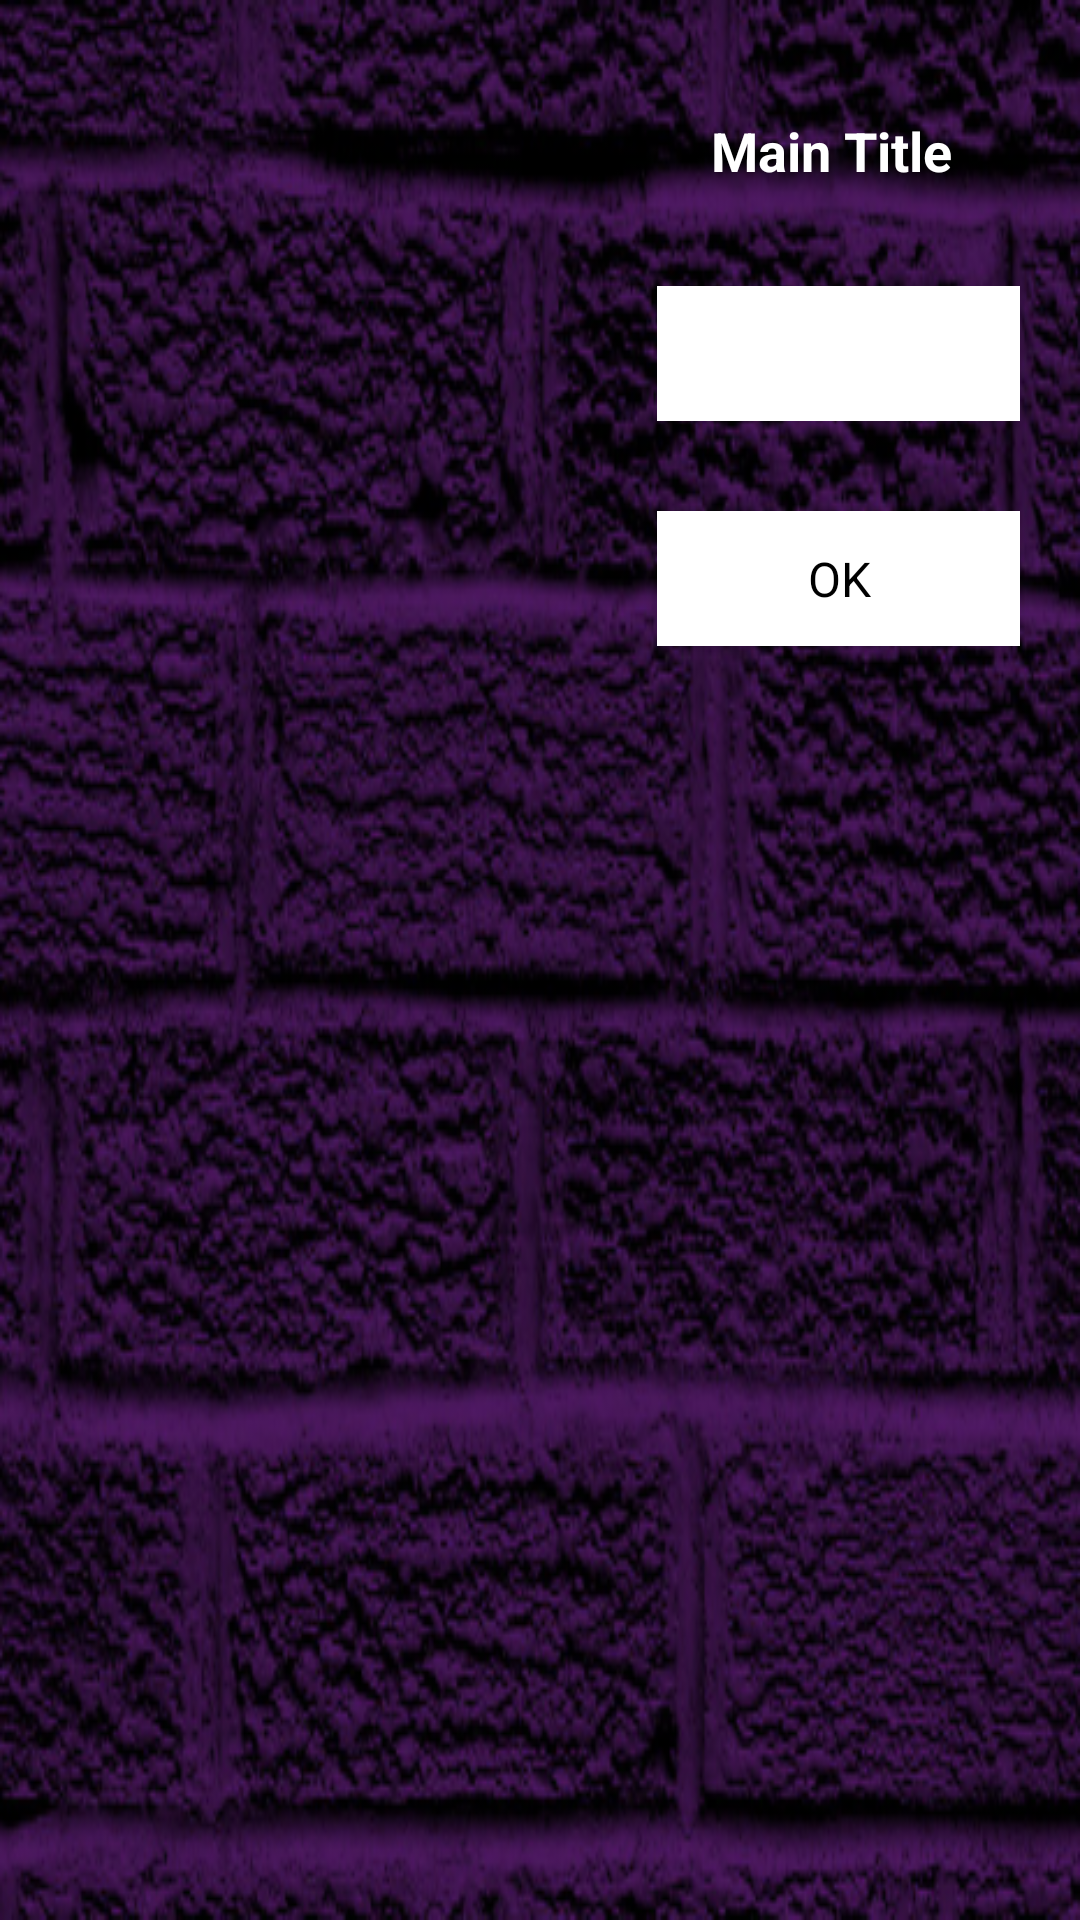

Reconstruct the res/layout file that produces this screen, plus the resources it refers to.
<!-- AndroidManifest.xml: application theme AppTheme -->
<!-- res/layout/row.xml -->
<?xml version="1.0" encoding="utf-8"?>
<LinearLayout xmlns:android="http://schemas.android.com/apk/res/android"
    android:layout_width="match_parent"
    android:layout_height="wrap_content"
    android:background="@drawable/slika4"
    android:orientation="horizontal"
    android:padding="10dp">


    <ImageView
        android:id="@+id/image"
        android:layout_width="179dp"
        android:layout_height="262dp"
        android:layout_margin="10dp"
        android:outlineAmbientShadowColor="@android:color/holo_purple"
        android:src="@mipmap/ic_launcher" />

    <LinearLayout
        android:layout_width="match_parent"
        android:layout_height="263dp"
        android:layout_margin="10dp"
        android:orientation="vertical">


        <TextView
            android:id="@+id/textView"
            android:layout_width="113dp"
            android:layout_height="wrap_content"
            android:layout_gravity="left|center_vertical"
            android:layout_margin="18dp"
            android:text="Main Title"
            android:textColor="@android:color/white"
            android:textSize="18sp"
            android:textStyle="bold" />

        <Spinner
            android:id="@+id/spinner_difficulty"
            style="@style/spinnerItemStyle"
            android:layout_width="150dp"
            android:layout_height="45dp"
            android:layout_above="@+id/Ok"
            android:layout_marginTop="15dp"
            android:layout_gravity="center_horizontal|center_vertical"
            android:duplicateParentState="true"
            android:textAlignment="center" />

        <Button
            android:id="@+id/Ok"
            style="@style/spinnerItemStyle"
            android:layout_width="150dp"
            android:layout_height="45dp"
            android:layout_gravity="center_horizontal|center_vertical"
            android:layout_marginTop="30dp"
            android:text="OK"
            android:textAlignment="center" />


    </LinearLayout>


</LinearLayout>
<!-- resources referenced by this layout -->
<resources>
  <!-- drawable slika4: png bitmap (drawable, 357711 bytes) -->
  <style name="spinnerItemStyle" parent="@android:style/Widget.Holo.DropDownItem.Spinner">
          <item name="android:textColor">@android:color/black</item>
          <item name="android:background">@android:color/white</item>
      </style>
  <style name="AppTheme" parent="Theme.AppCompat.Light.DarkActionBar">
          
  
          <item name="colorPrimary">@color/colorPrimary</item>
          <item name="colorPrimaryDark">@color/colorPrimaryDark</item>
          <item name="colorAccent">@color/colorAccent</item>
      </style>
  <!-- not gathered from this repository: default colours our renderer supplied (Android Studio template values) -->
  <color name="colorPrimary">#FF6200EE</color>
  <color name="colorPrimaryDark">#FF3700B3</color>
  <color name="colorAccent">#FF03DAC5</color>
</resources>
